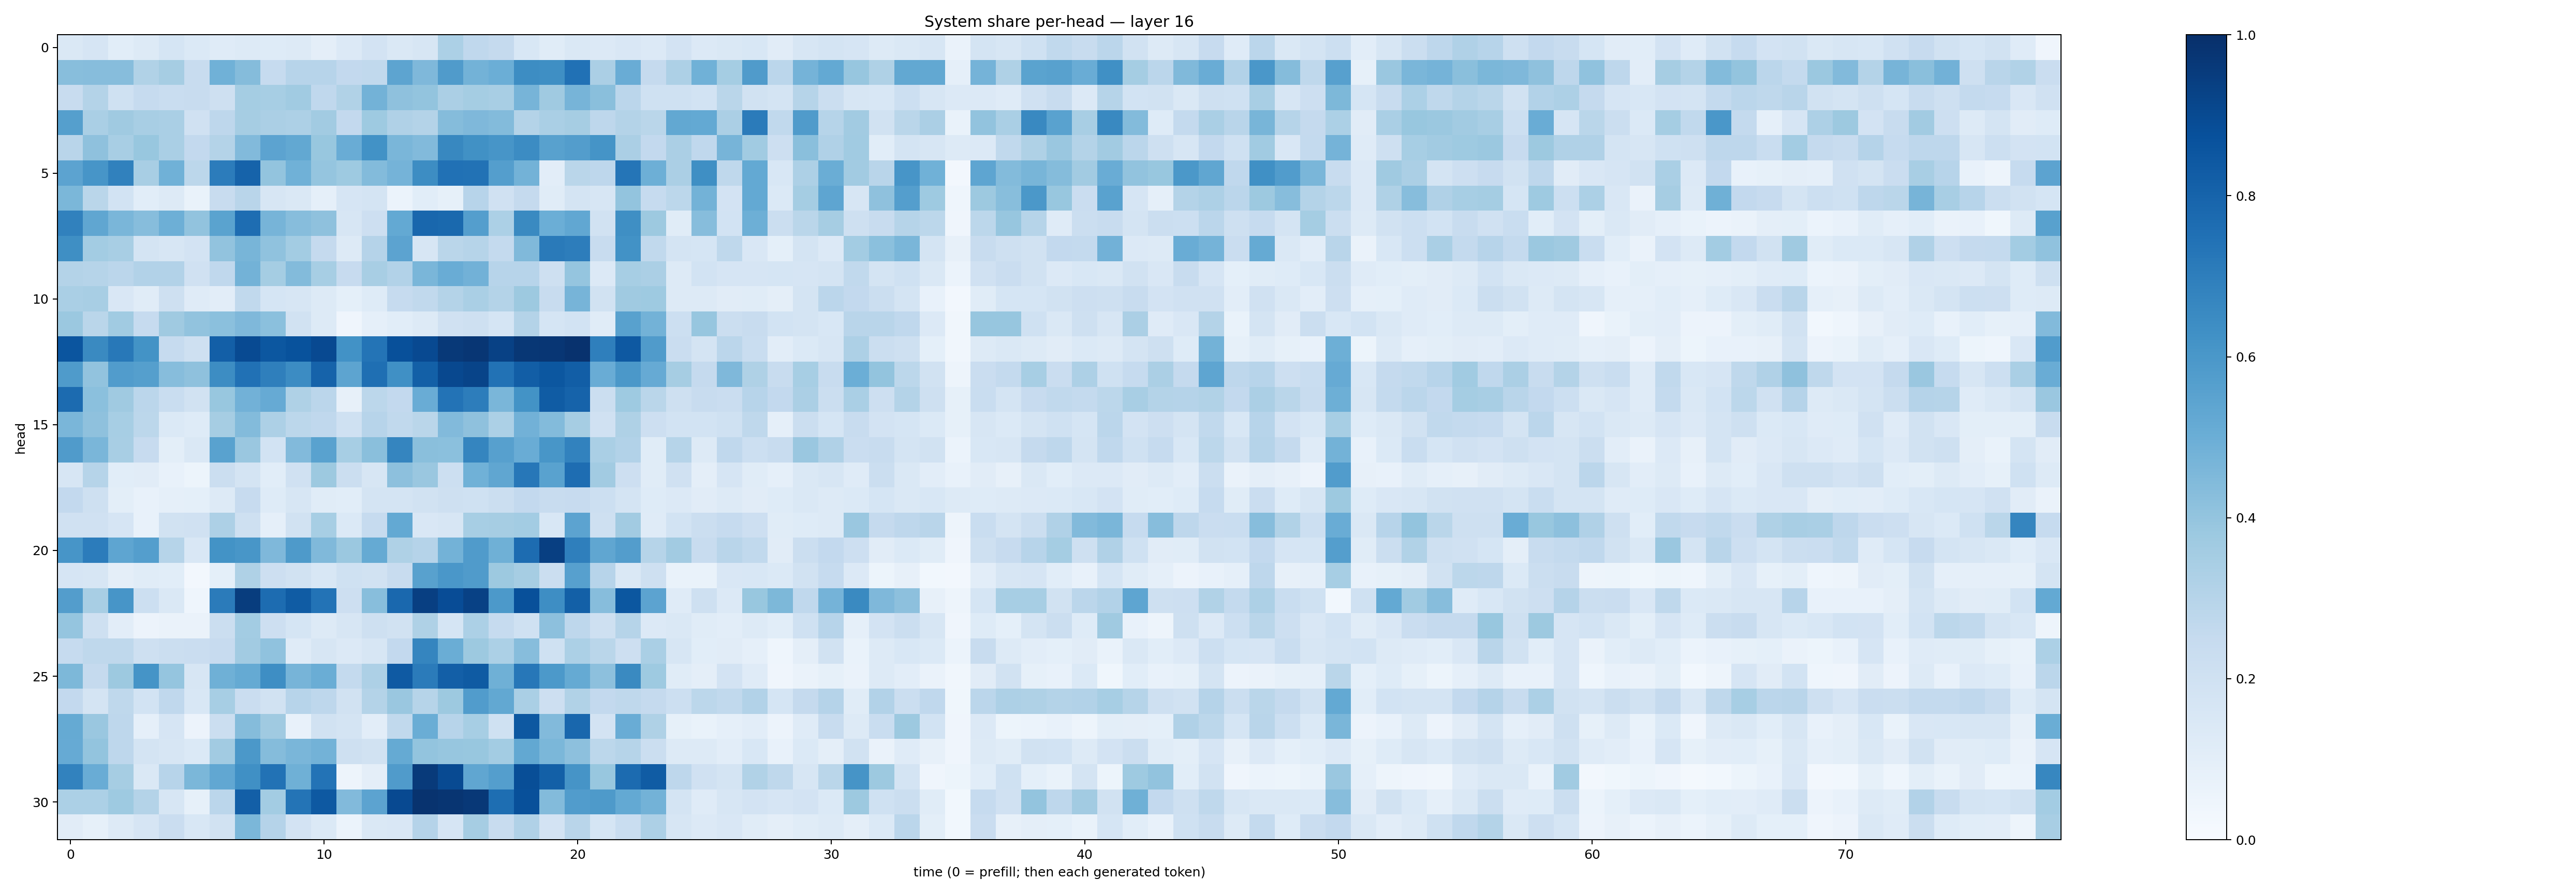

The data file committed next to this chart (first rows):
0.14233759, 0.16605015, 0.10836564, 0.12762426, 0.16851777, 0.13874404, 0.12060769, 0.12643851, 0.12116429, 0.13256977, 0.09399245, 0.13473846, 0.18339023, 0.14589055, 0.1603902, 0.32867247, 0.26858008, 0.25080714, 0.15343174, 0.11676664, 0.14195612, 0.13393533, 0.14936593, 0.13520198
0.4278, 0.4306, 0.4321, 0.3163, 0.348, 0.2353, 0.4871, 0.4361, 0.2494, 0.2965, 0.2933, 0.2582, 0.2652, 0.5423, 0.4498, 0.5817, 0.4783, 0.4979, 0.6415, 0.633, 0.747, 0.3348, 0.506, 0.2517
0.2401, 0.3069, 0.2003, 0.2486, 0.2325, 0.2405, 0.2057, 0.3544, 0.3456, 0.3636, 0.2661, 0.3141, 0.4793, 0.4116, 0.4018, 0.3346, 0.3543, 0.3408, 0.4693, 0.3694, 0.4712, 0.4255, 0.2815, 0.2018
0.5646, 0.3379, 0.369, 0.3401, 0.3369, 0.198, 0.2747, 0.3494, 0.3338, 0.3255, 0.3619, 0.2604, 0.3714, 0.3201, 0.3059, 0.4368, 0.4508, 0.4388, 0.307, 0.3361, 0.3508, 0.2735, 0.3085, 0.2861
0.2926, 0.4124, 0.341, 0.3883, 0.3398, 0.2605, 0.3063, 0.4451, 0.5436, 0.5261, 0.3894, 0.5057, 0.6243, 0.4619, 0.4421, 0.6605, 0.6264, 0.6057, 0.6475, 0.5573, 0.5726, 0.6164, 0.3332, 0.2587
0.5462, 0.6068, 0.6863, 0.3431, 0.4853, 0.2802, 0.706, 0.8038, 0.4006, 0.488, 0.3963, 0.3741, 0.4376, 0.4751, 0.6439, 0.7482, 0.7432, 0.5692, 0.4786, 0.104, 0.2882, 0.2749, 0.7337, 0.4936
0.4585, 0.2886, 0.1837, 0.1073, 0.1256, 0.06888, 0.2399, 0.2911, 0.1621, 0.1457, 0.08673, 0.1643, 0.1739, 0.06174, 0.1086, 0.08583, 0.2949, 0.1987, 0.2532, 0.1134, 0.1753, 0.1585, 0.4009, 0.2466
0.6873, 0.5315, 0.4616, 0.4326, 0.493, 0.4062, 0.5477, 0.7625, 0.4697, 0.4314, 0.414, 0.162, 0.2122, 0.5221, 0.7885, 0.7791, 0.5699, 0.3313, 0.6559, 0.4966, 0.5311, 0.1946, 0.6352, 0.3756
0.6331, 0.3571, 0.3432, 0.1735, 0.1617, 0.1826, 0.4032, 0.4659, 0.4094, 0.3567, 0.2529, 0.1267, 0.3023, 0.5432, 0.1576, 0.2877, 0.2981, 0.2558, 0.448, 0.7127, 0.7019, 0.2419, 0.6223, 0.2638
0.3067, 0.2971, 0.2814, 0.3099, 0.3107, 0.1955, 0.2691, 0.4778, 0.3534, 0.4385, 0.3452, 0.2448, 0.3428, 0.3102, 0.4627, 0.5048, 0.4823, 0.2933, 0.2933, 0.2106, 0.396, 0.1344, 0.3468, 0.3339
0.3371, 0.3404, 0.15, 0.1171, 0.2095, 0.1175, 0.105, 0.2628, 0.1689, 0.1575, 0.1295, 0.09082, 0.124, 0.2497, 0.2649, 0.3056, 0.3388, 0.3052, 0.3763, 0.2374, 0.4719, 0.1881, 0.3705, 0.373
0.3818, 0.2877, 0.365, 0.2469, 0.3708, 0.4028, 0.4208, 0.4523, 0.4191, 0.1935, 0.1319, 0.04019, 0.0889, 0.1069, 0.132, 0.1971, 0.2106, 0.1687, 0.3078, 0.1682, 0.1853, 0.1167, 0.5552, 0.4799
0.8581, 0.6527, 0.7199, 0.6194, 0.2468, 0.2089, 0.8175, 0.8966, 0.8501, 0.8677, 0.8988, 0.6248, 0.738, 0.8754, 0.8992, 0.9613, 0.9752, 0.9308, 0.9707, 0.9743, 0.9889, 0.6916, 0.8425, 0.5797
0.5838, 0.4038, 0.5745, 0.5653, 0.4298, 0.4121, 0.6439, 0.7485, 0.6951, 0.6462, 0.8027, 0.5395, 0.7556, 0.6309, 0.8142, 0.9049, 0.9214, 0.7451, 0.8231, 0.8488, 0.821, 0.5042, 0.5942, 0.5132
0.7706, 0.4203, 0.3698, 0.2847, 0.2313, 0.1891, 0.3895, 0.4824, 0.5129, 0.3236, 0.282, 0.07853, 0.2794, 0.2601, 0.5043, 0.7417, 0.7015, 0.4639, 0.6196, 0.8317, 0.8047, 0.2195, 0.3738, 0.2888
0.4648, 0.4135, 0.3438, 0.2786, 0.1403, 0.1226, 0.3503, 0.4409, 0.3256, 0.2804, 0.2681, 0.1998, 0.2965, 0.2634, 0.2878, 0.4419, 0.4127, 0.3293, 0.4824, 0.4403, 0.3477, 0.1965, 0.322, 0.2146
0.5811, 0.4629, 0.3412, 0.245, 0.1006, 0.1412, 0.5546, 0.3864, 0.1837, 0.4442, 0.5517, 0.3438, 0.4243, 0.6708, 0.4252, 0.4185, 0.6683, 0.5606, 0.5072, 0.6035, 0.6831, 0.3384, 0.3115, 0.1154
0.1639, 0.2995, 0.1091, 0.113, 0.07345, 0.0542, 0.2248, 0.1733, 0.1076, 0.1955, 0.3759, 0.219, 0.1581, 0.4172, 0.3838, 0.2181, 0.488, 0.5334, 0.7248, 0.5519, 0.7625, 0.3629, 0.2129, 0.1134
0.2615, 0.2052, 0.09868, 0.0756, 0.08849, 0.09121, 0.1295, 0.2422, 0.1218, 0.1587, 0.1159, 0.1075, 0.1772, 0.1758, 0.1891, 0.205, 0.2019, 0.222, 0.2612, 0.2393, 0.2451, 0.2149, 0.1791, 0.1215
0.1981, 0.1962, 0.1647, 0.0763, 0.1919, 0.1957, 0.3275, 0.2039, 0.08951, 0.1947, 0.3457, 0.1378, 0.2466, 0.5226, 0.1508, 0.157, 0.3447, 0.351, 0.3586, 0.1556, 0.5456, 0.2034, 0.3613, 0.1208
0.6092, 0.7034, 0.5384, 0.5685, 0.3002, 0.1507, 0.6176, 0.6019, 0.4511, 0.5892, 0.4471, 0.3808, 0.5179, 0.3218, 0.3031, 0.4785, 0.5785, 0.491, 0.7676, 0.938, 0.6932, 0.5339, 0.5708, 0.2999
0.1641, 0.1563, 0.09691, 0.1156, 0.106, 0.02721, 0.09198, 0.3236, 0.2148, 0.1895, 0.154, 0.2014, 0.1925, 0.2413, 0.5556, 0.5991, 0.5816, 0.3782, 0.3507, 0.225, 0.5608, 0.2947, 0.1466, 0.2074
0.5704, 0.3422, 0.6072, 0.2166, 0.1434, 0.0459, 0.7098, 0.9491, 0.7663, 0.8312, 0.7394, 0.2131, 0.426, 0.783, 0.941, 0.8877, 0.9304, 0.5923, 0.8769, 0.6368, 0.8158, 0.4309, 0.8479, 0.543
0.3947, 0.21, 0.1048, 0.05703, 0.0658, 0.0635, 0.2201, 0.3586, 0.213, 0.1693, 0.1294, 0.163, 0.205, 0.1944, 0.324, 0.1716, 0.3317, 0.2492, 0.2019, 0.416, 0.2762, 0.2083, 0.2982, 0.1359
0.2479, 0.2717, 0.2713, 0.2109, 0.2196, 0.2275, 0.2425, 0.3597, 0.4079, 0.1192, 0.1591, 0.136, 0.1632, 0.2589, 0.6701, 0.5031, 0.3772, 0.331, 0.4307, 0.1999, 0.3301, 0.2866, 0.2131, 0.3367
0.4556, 0.2528, 0.3778, 0.6155, 0.3978, 0.1593, 0.4896, 0.5185, 0.6369, 0.4697, 0.5002, 0.2571, 0.3268, 0.8372, 0.7103, 0.8168, 0.8356, 0.4885, 0.7239, 0.5924, 0.5192, 0.4156, 0.6561, 0.375
0.2583, 0.1732, 0.2705, 0.1873, 0.2686, 0.155, 0.3472, 0.2283, 0.1879, 0.295, 0.2772, 0.1906, 0.3058, 0.3861, 0.299, 0.3773, 0.578, 0.527, 0.337, 0.2125, 0.3148, 0.2601, 0.2726, 0.2503
0.5192, 0.3857, 0.2735, 0.08801, 0.1674, 0.0555, 0.2245, 0.4343, 0.3705, 0.07568, 0.1888, 0.1789, 0.1034, 0.2643, 0.5016, 0.2959, 0.3462, 0.2005, 0.8471, 0.4418, 0.7868, 0.1805, 0.5066, 0.3219
0.5132, 0.4015, 0.2744, 0.1767, 0.1612, 0.1391, 0.3606, 0.5938, 0.4372, 0.4611, 0.48, 0.206, 0.1923, 0.5165, 0.4, 0.3927, 0.3876, 0.3578, 0.5261, 0.4595, 0.4164, 0.2805, 0.2988, 0.2217
0.6827, 0.5042, 0.3495, 0.1468, 0.2933, 0.4587, 0.5284, 0.6296, 0.7437, 0.4909, 0.7399, 0.04907, 0.09445, 0.5806, 0.9589, 0.8946, 0.534, 0.57, 0.886, 0.8158, 0.6104, 0.388, 0.7701, 0.8285
0.3299, 0.3287, 0.3736, 0.3053, 0.1597, 0.08258, 0.2825, 0.8183, 0.3557, 0.7352, 0.8406, 0.4414, 0.546, 0.9012, 0.9862, 0.9783, 0.9686, 0.7589, 0.8759, 0.4387, 0.5764, 0.5866, 0.5218, 0.4792
0.1117, 0.0825, 0.1307, 0.1646, 0.2289, 0.1537, 0.1893, 0.4608, 0.3043, 0.1807, 0.1388, 0.06042, 0.1478, 0.1518, 0.3018, 0.1671, 0.3479, 0.2352, 0.3184, 0.1821, 0.2915, 0.1718, 0.2328, 0.3244
